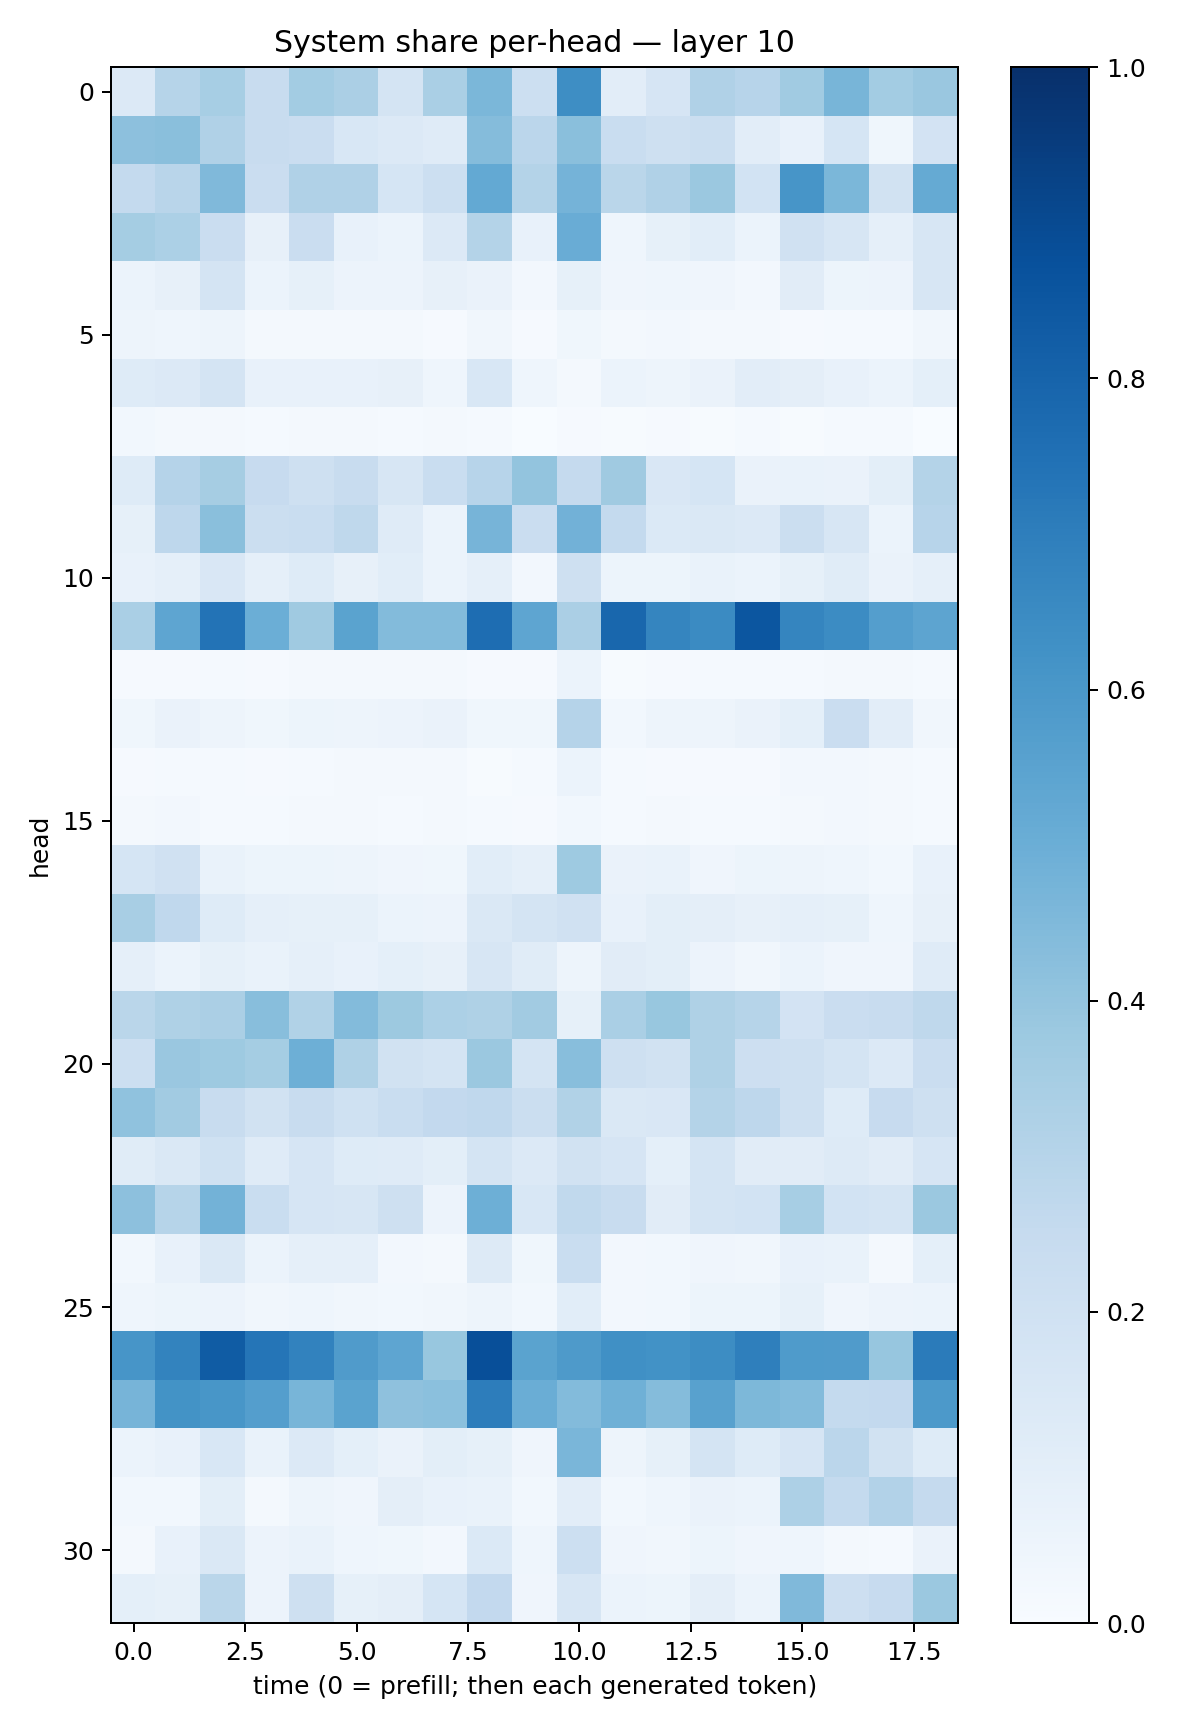

The file beside this chart, header and first rows:
0.13408974, 0.29713637, 0.34660745, 0.24074638, 0.35851407, 0.3349159, 0.17458864, 0.33920935, 0.45985907, 0.21641171, 0.6381315, 0.10225657, 0.16746546, 0.31963506, 0.2944441, 0.3666963, 0.4655963, 0.35859543, 0.38469374
0.4163, 0.4252, 0.3185, 0.2382, 0.2273, 0.1543, 0.134, 0.1198, 0.4362, 0.2829, 0.4232, 0.2308, 0.2056, 0.219, 0.1019, 0.07276, 0.1719, 0.0362, 0.1825
0.2569, 0.2892, 0.4479, 0.2302, 0.3202, 0.3166, 0.171, 0.2175, 0.523, 0.3072, 0.4757, 0.2883, 0.3198, 0.379, 0.1872, 0.6081, 0.4609, 0.1886, 0.5192
0.3529, 0.3312, 0.2298, 0.082, 0.2283, 0.07741, 0.06047, 0.135, 0.3048, 0.07546, 0.5072, 0.04376, 0.08315, 0.1057, 0.06216, 0.1961, 0.1597, 0.0893, 0.1576
0.05926, 0.08129, 0.178, 0.05918, 0.08461, 0.0574, 0.05618, 0.08087, 0.0648, 0.02393, 0.08292, 0.04187, 0.04667, 0.04003, 0.02696, 0.1113, 0.05352, 0.05538, 0.158
0.04895, 0.04612, 0.0482, 0.02211, 0.02203, 0.01685, 0.01832, 0.008757, 0.03194, 0.01086, 0.03727, 0.01863, 0.02449, 0.02162, 0.01884, 0.01147, 0.0152, 0.01289, 0.03137
0.1248, 0.136, 0.1746, 0.07729, 0.07353, 0.07451, 0.08096, 0.04611, 0.1561, 0.04584, 0.02307, 0.06165, 0.05043, 0.06263, 0.1021, 0.09678, 0.07489, 0.05941, 0.09136
0.02739, 0.01906, 0.01967, 0.0125, 0.0169, 0.01961, 0.01508, 0.01601, 0.01344, 0.002009, 0.01, 0.003963, 0.00987, 0.006486, 0.01384, 0.006189, 0.01221, 0.01454, 0.003607
0.1222, 0.3029, 0.3481, 0.2454, 0.2104, 0.2415, 0.1577, 0.2342, 0.2951, 0.3995, 0.2523, 0.3689, 0.1491, 0.171, 0.06358, 0.06977, 0.06519, 0.09971, 0.3075
0.0826, 0.2763, 0.4255, 0.2241, 0.2341, 0.2728, 0.1197, 0.05914, 0.472, 0.2287, 0.4815, 0.2542, 0.1403, 0.1469, 0.1342, 0.2229, 0.1564, 0.06198, 0.2946
0.07728, 0.0883, 0.1504, 0.08891, 0.1221, 0.08184, 0.1086, 0.06145, 0.08698, 0.02701, 0.2084, 0.05377, 0.05112, 0.06696, 0.06219, 0.08226, 0.1157, 0.06297, 0.08818
0.3393, 0.5365, 0.74, 0.4998, 0.3693, 0.5481, 0.4401, 0.4388, 0.7636, 0.5377, 0.3322, 0.7886, 0.6685, 0.6504, 0.8528, 0.669, 0.6468, 0.5681, 0.5408
0.009252, 0.008383, 0.0136, 0.01168, 0.02026, 0.02149, 0.01996, 0.02242, 0.008549, 0.00906, 0.05997, 0.006375, 0.01129, 0.01436, 0.01194, 0.01323, 0.01804, 0.01841, 0.01312
0.03873, 0.06312, 0.04877, 0.03711, 0.05449, 0.05025, 0.05598, 0.06376, 0.03822, 0.03754, 0.3019, 0.02819, 0.04976, 0.04962, 0.06336, 0.08995, 0.23, 0.1045, 0.03497
0.009405, 0.01465, 0.0135, 0.00811, 0.01251, 0.01575, 0.01899, 0.02154, 0.004107, 0.01323, 0.05983, 0.01209, 0.01045, 0.009919, 0.009958, 0.02447, 0.02473, 0.02107, 0.01562
0.01622, 0.02528, 0.01543, 0.0151, 0.01577, 0.01797, 0.01389, 0.023, 0.01197, 0.008153, 0.02967, 0.01187, 0.01583, 0.013, 0.01227, 0.01703, 0.02645, 0.0223, 0.01295
0.1714, 0.1976, 0.06701, 0.05134, 0.05457, 0.0495, 0.04203, 0.03862, 0.1076, 0.08696, 0.3721, 0.06367, 0.06704, 0.04138, 0.05432, 0.04999, 0.04547, 0.03085, 0.07149
0.3401, 0.2676, 0.1214, 0.08975, 0.08579, 0.08256, 0.05884, 0.05514, 0.1477, 0.1723, 0.196, 0.07742, 0.09982, 0.09387, 0.08047, 0.08861, 0.08302, 0.04327, 0.08151
0.0873, 0.06218, 0.08496, 0.06684, 0.08693, 0.07597, 0.09209, 0.0808, 0.1617, 0.1153, 0.04984, 0.1103, 0.09861, 0.05524, 0.03187, 0.05908, 0.04095, 0.04036, 0.1197
0.2853, 0.3224, 0.3326, 0.4271, 0.3152, 0.4399, 0.3775, 0.3296, 0.3211, 0.3607, 0.08314, 0.3391, 0.389, 0.3204, 0.299, 0.1803, 0.2284, 0.2405, 0.2704
0.2153, 0.384, 0.3725, 0.3544, 0.496, 0.3208, 0.1941, 0.1753, 0.3808, 0.1784, 0.4275, 0.2067, 0.1932, 0.3242, 0.2113, 0.2098, 0.1768, 0.1363, 0.2289
0.4076, 0.3609, 0.2374, 0.19, 0.2419, 0.2016, 0.2313, 0.2588, 0.269, 0.2218, 0.3145, 0.1471, 0.1506, 0.3061, 0.2741, 0.2074, 0.1241, 0.2456, 0.2108
0.1159, 0.1445, 0.1999, 0.1204, 0.1656, 0.1248, 0.1183, 0.09916, 0.1764, 0.1343, 0.1879, 0.1647, 0.09282, 0.1787, 0.1104, 0.112, 0.1262, 0.1116, 0.1644
0.4161, 0.2988, 0.4798, 0.2318, 0.165, 0.1565, 0.2093, 0.056, 0.4949, 0.1557, 0.2638, 0.241, 0.1103, 0.1725, 0.1857, 0.3449, 0.186, 0.1743, 0.3816
0.03085, 0.07569, 0.1437, 0.06066, 0.08823, 0.0898, 0.026, 0.01742, 0.1261, 0.03535, 0.2317, 0.02662, 0.03054, 0.03935, 0.03443, 0.07185, 0.06922, 0.02238, 0.09144
0.04641, 0.05376, 0.05628, 0.03154, 0.0457, 0.03484, 0.02996, 0.03181, 0.04819, 0.02789, 0.1088, 0.02721, 0.03025, 0.05154, 0.05256, 0.08296, 0.04152, 0.05696, 0.05904
0.6069, 0.6796, 0.8285, 0.7326, 0.6814, 0.5794, 0.5358, 0.3897, 0.879, 0.5482, 0.5879, 0.6311, 0.6242, 0.643, 0.6942, 0.5842, 0.5796, 0.3936, 0.7078
0.4712, 0.6181, 0.6043, 0.5678, 0.4662, 0.5496, 0.4117, 0.4211, 0.7021, 0.5027, 0.4376, 0.4907, 0.4356, 0.5558, 0.4533, 0.4377, 0.2544, 0.2612, 0.5935
0.0587, 0.07583, 0.1529, 0.06739, 0.1359, 0.09196, 0.06537, 0.1014, 0.08525, 0.03969, 0.4636, 0.0496, 0.08237, 0.1787, 0.1237, 0.1661, 0.2823, 0.1944, 0.1217
0.02946, 0.0311, 0.101, 0.02191, 0.04854, 0.03956, 0.09677, 0.07653, 0.06933, 0.02853, 0.104, 0.02902, 0.0436, 0.06535, 0.06238, 0.3277, 0.2567, 0.3093, 0.2502
0.02078, 0.0721, 0.1407, 0.05812, 0.06823, 0.04508, 0.03594, 0.02609, 0.1397, 0.04482, 0.2184, 0.04114, 0.03422, 0.05415, 0.03917, 0.0433, 0.02067, 0.01475, 0.06409
0.09092, 0.08356, 0.2867, 0.05697, 0.206, 0.08393, 0.09442, 0.17, 0.2612, 0.03939, 0.1578, 0.0605, 0.05264, 0.09652, 0.06184, 0.4482, 0.2116, 0.2449, 0.3806
